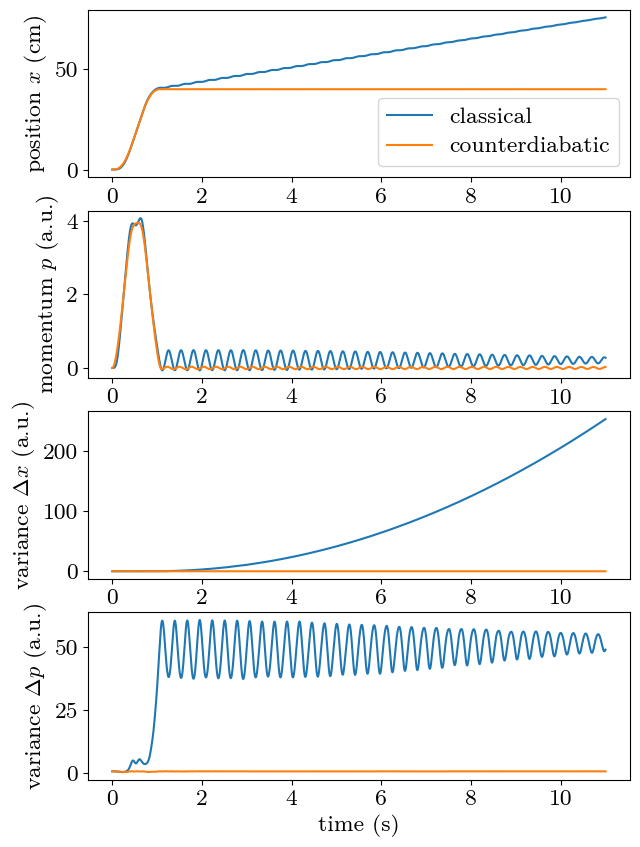

Reproduce this figure in Python.
import numpy as np
from numpy.random import randn
import matplotlib.pyplot as plt
import matplotlib

matplotlib.rcParams['font.family'] = 'Latin Modern Roman'
matplotlib.rcParams['font.size'] = 16

params = {'text.usetex': False, 'mathtext.fontset': 'cm'} # for the fonts in the legend an inline latex
plt.rcParams.update(params)

def hamilton_verlet(t,y,N,f,dt): # evolve the system according to Newton's law
    x = y[:N]
    p = y[N:]

    # Verlet algorithm (Leapfrog for Newton's equations)
    x = x+dt/2*p
    p = p-dt*(x-f(t))*np.exp(-(x-f(t))**2/2)
    x = x+dt/2*p

    return np.concatenate((x, p))

# simulation parameters
# units: [E]=trap depth, [x]=trap width, [m]=m_Rb. Therefore [t]=1/omega.
hbar  = 1.05E-34
m     = 87*1.66E-27
T     = 2E-6
kB    = 1.38E-23
omega = 3.7*2*np.pi
zR    = 7.3E-3
d     = 400E-3/zR # dimensionless distance
t_f   = 1.1*omega # dimensionless time

# classical trajectory
def f(t):
    return (-d+d*(10*(t/t_f)**3-15*(t/t_f)**4+6*(t/t_f)**5)) if (t < t_f) else 0
# counterdiabatic trajectory
def fcd(t):
    return (-d+d*(10*(t/t_f)**3-15*(t/t_f)**4+6*(t/t_f)**5)+d/t_f**2*(60*(t/t_f)-180*(t/t_f)**2+120*(t/t_f)**3)) if (t < t_f) else 0


# effective temperature in the Wigner function
beta = 2*m*zR**2*omega/hbar*np.tanh(hbar*omega/2/kB/T)

# draw N samples from finite temperature Wigner function
N   = 2000
p0  = randn(N)/np.sqrt(beta)
x0  = randn(N)/np.sqrt(beta)+f(0)
y   = np.concatenate((x0,p0)) # total state vector
ycd = y

# time vector
Nt = 8000
s  = np.linspace(0,10*t_f,Nt)
dt = s[1]-s[0]

x   = np.zeros((Nt, N))
xcd = np.zeros((Nt, N))
p   = np.zeros((Nt, N))
pcd = np.zeros((Nt, N))

for i in range(Nt):
    y = hamilton_verlet(s[i], y, N, f, dt)
    ycd = hamilton_verlet(s[i], ycd, N, fcd, dt)
    # classical
    x[i] = y[:N]
    p[i] = y[N:]
    # counterdiabatic
    xcd[i] = ycd[:N]
    pcd[i] = ycd[N:]

# expected position
xm = np.mean(x, axis=1)
pm = np.mean(p, axis=1)
# expected position (counterdiabatic)
xm_cd = np.mean(xcd, axis=1)
pm_cd = np.mean(pcd, axis=1)

# variance of the position
varx = np.var(x, axis=1)
varp = np.var(p, axis=1)
# variance of the position (counterdiabatic)
varx_cd = np.var(xcd, axis=1)
varp_cd = np.var(pcd, axis=1)

# take the time-averaged variance over the quasi-stationary state and thereby extract the temperature
Tx = beta*np.mean(varx[-1000:])
Tp = beta*np.mean(varp[-1000:])

Txcd = beta*np.mean(varx_cd[-1000:])
Tpcd = beta*np.mean(varp_cd[-1000:])

# In the case of equipartition, temperatures should be equal for x and p
# temperatures are given in terms of the original temperature, i.e. indicate how much the system has heated
# (only make sense in the regime where the mean position is still in the trap - otherwise the entire gas escaped)


# plot figures of merit for a single transport time
fig, (ax1, ax2, ax3, ax4) = plt.subplots(4, 1, figsize=(7, 10))

ax1.plot(s/omega,(xm+d)*zR*100, label='classical')
ax1.plot(s/omega,(xm_cd+d)*zR*100, label='counterdiabatic')
ax1.set_ylabel('position $x$ (cm)')
ax1.legend(loc=4)

ax2.plot(s/omega, pm)
ax2.plot(s/omega, pm_cd)
ax2.set_ylabel('momentum $p$ (a.u.)')

ax3.plot(s/omega,varx/100)
ax3.plot(s/omega,varx_cd/100)
ax3.set_ylabel('variance $\Delta x$ (a.u.)')

ax4.plot(s/omega,varp*100)
ax4.plot(s/omega,varp_cd*100)
ax4.set_ylabel('variance $\Delta p$ (a.u.)')
ax4.set_xlabel('time (s)')

plt.savefig('twa1_runout.pdf')
plt.show()
exit()


# plot temperatures for the classical and counterdiabatic trajectories, for several t_f
Nsim = 10
times = np.arange(1*omega, 2.65*omega, 0.015*omega)
temperatures = np.zeros((len(times),Nsim))
temperaturescd = np.zeros((len(times),Nsim))
for t_index,t_f in enumerate(times):
    for n in range(Nsim):
        y = np.concatenate((x0, p0))  # total state vector
        ycd = y
        for i in range(Nt):
            y = hamilton_verlet(s[i], y, N, f, dt)
            ycd = hamilton_verlet(s[i], ycd, N, fcd, dt)
            # classical
            x[i] = y[:N]
            p[i] = y[N:]
            # counterdiabatic
            xcd[i] = ycd[:N]
            pcd[i] = ycd[N:]

        # variance of the position
        varx = np.var(x, axis=1)
        varp = np.var(p, axis=1)
        # variance of the position (counterdiabatic)
        varx_cd = np.var(xcd, axis=1)
        varp_cd = np.var(pcd, axis=1)

        # take the time-averaged variance over the quasi-stationary state and thereby extract the temperature
        Tx = beta * np.mean(varx[-1000:])
        Tp = beta * np.mean(varp[-1000:])

        Txcd = beta * np.mean(varx_cd[-1000:])
        Tpcd = beta * np.mean(varp_cd[-1000:])

        temperatures[t_index, n]   = Tx
        temperaturescd[t_index, n] = Txcd

plt.figure(figsize=(9,5.5))
plt.errorbar(times/omega, np.mean(temperatures, axis=1), yerr=np.sqrt(np.var(temperatures, axis=1)), label='classical', fmt='.-')
plt.errorbar(times/omega, np.mean(temperaturescd, axis=1), yerr=np.sqrt(np.var(temperaturescd, axis=1)), label='counterdiabatic', fmt='.-')
plt.xlabel('transport time $t_f$ (s)')
plt.ylabel('heating $T_2/T_1$')
plt.ylim((0, 6))
plt.margins(0)
plt.axhline(y=1, color='darkgray', linestyle='-')
plt.axvline(x=1.3, color='darkgray', linestyle='-')
plt.legend(loc=1)
plt.savefig('twa2.pdf')
plt.show()